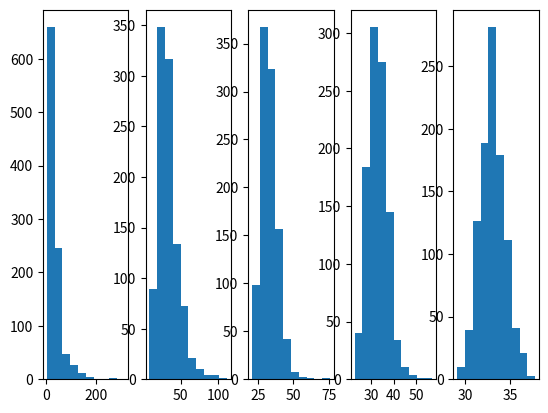

The matplotlib source for this figure:
#!/usr/bin/env python3
# -*- coding: utf-8 -*-
"""
Created on Mon Jan 11 22:17:52 2021

@author: taeyongkim
"""

# Central Limit Theorem
import numpy as np
import matplotlib.pyplot as plt

total =1000; mu=3; sigma=1;
avg_2 = []; avg_10 = []; avg_50 = []; avg_100 = []; avg_1000 = [];
for ii in range(total):
    tmp_2 = np.random.lognormal(mu, sigma,2)
    tmp_10 = np.random.lognormal(mu, sigma,10)
    tmp_50 = np.random.lognormal(mu, sigma,50)
    tmp_100 = np.random.lognormal(mu, sigma,100)
    tmp_1000 = np.random.lognormal(mu, sigma,1000)
    
    avg_2.append(np.average(tmp_2))
    avg_10.append(np.average(tmp_10))
    avg_50.append(np.average(tmp_50))
    avg_100.append(np.average(tmp_100))
    avg_1000.append(np.average(tmp_1000))

plt.close('all'); plt.figure()
plt.subplot(151); plt.hist(avg_2)
plt.subplot(152); plt.hist(avg_10)
plt.subplot(153); plt.hist(avg_50)
plt.subplot(154); plt.hist(avg_100)
plt.subplot(155); plt.hist(avg_1000)